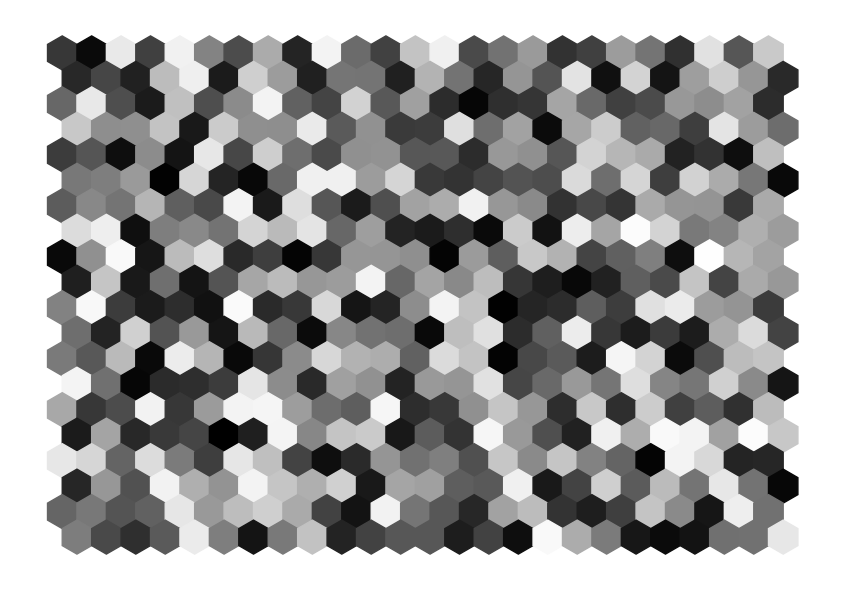

Python code for this plot:
#!/usr/bin/env python
# -*- coding: utf-8 -*-
# http://matplotlib.org/api/pyplot_summary.html
import numpy as np
import matplotlib.pyplot as plt
from matplotlib import rcParams
rcParams['ps.useafm'] = True
rcParams['pdf.use14corefonts'] = True
rcParams['text.usetex'] = True

SQRT3 = np.sqrt(3)

def draw_hexagon(ax, x, y, color, side=1):
    pts = np.array([[x, y + side],
                    [x - SQRT3 / 2, y + side / 2],
                    [x - SQRT3 / 2, y - side / 2],
                    [x, y - side],
                    [x + SQRT3 / 2, y - side / 2],
                    [x + SQRT3 / 2, y + side / 2]])
    ax.fill(pts[:, 0], pts[:, 1], color=color)

def plot_hex_grid(a, size):
    fig = plt.figure(figsize=(10, 6))
    ax = plt.subplot(1, 1, 1)
    for i in range(len(a)):
        r, c = i // size[1], i % size[1]
        x = (c + (.5 if r % 2 == 1 else 0)) * SQRT3
        y = -r * 1.5
        draw_hexagon(ax, x, y, [a[i], a[i], a[i]])
    ax.set_aspect('equal')
    ax.set_axis_off()
    plt.tight_layout()
    #fig.savefig("fname", bbox_inches='tight')
    plt.show()

def main():
    a = np.random.rand(500)
    plot_hex_grid(a, [20, 25])

if __name__ == "__main__":
    main()
